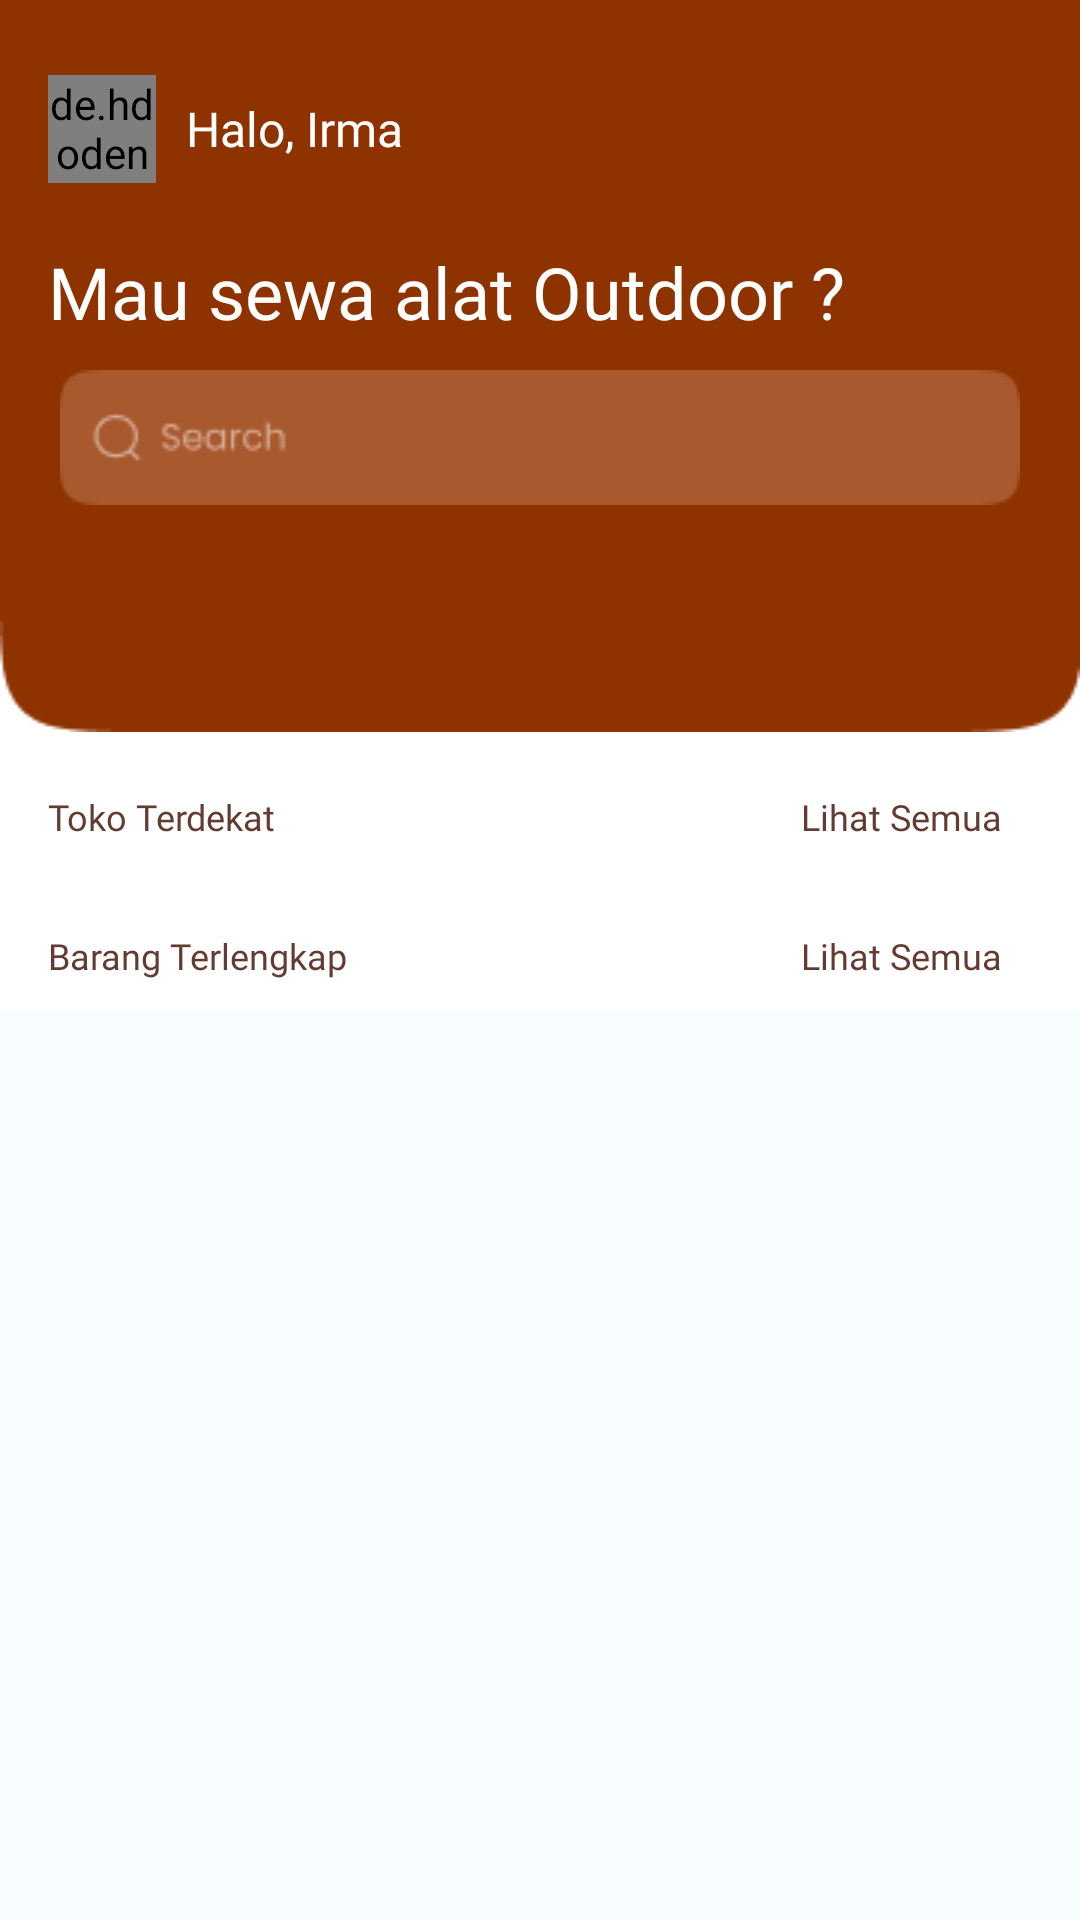

Produce the Android XML layout that renders to this screen, including the resource entries it uses.
<!-- AndroidManifest.xml: application theme Theme.Gea_rent_app -->
<!-- res/layout/fragment_beranda.xml -->
<?xml version="1.0" encoding="utf-8"?>
<ScrollView xmlns:app="http://schemas.android.com/apk/res-auto"
    xmlns:tools="http://schemas.android.com/tools"
    android:layout_width="match_parent"
    android:layout_height="match_parent"
    xmlns:android="http://schemas.android.com/apk/res/android">

<androidx.constraintlayout.widget.ConstraintLayout
    android:layout_width="match_parent"
    android:layout_height="wrap_content"
    tools:context=".ui.BerandaFragment"
    android:background="@color/white">

    <ImageView
        android:id="@+id/bg_beranda"
        android:layout_width="match_parent"
        android:layout_height="wrap_content"
        android:scaleType="fitXY"
        android:src="@drawable/bg_beranda"
        app:layout_constraintEnd_toEndOf="parent"
        app:layout_constraintHorizontal_bias="0.0"
        app:layout_constraintStart_toStartOf="parent"
        app:layout_constraintTop_toTopOf="parent" />

    <LinearLayout
        android:id="@+id/ly_beranda_1"
        android:layout_width="match_parent"
        android:layout_height="wrap_content"
        android:orientation="horizontal"
        app:layout_constraintStart_toStartOf="parent"
        app:layout_constraintTop_toTopOf="parent"
        android:layout_marginHorizontal="16dp"
        android:layout_marginTop="25dp"

       >
        
        <de.hdodenhof.circleimageview.CircleImageView
            android:layout_width="36dp"
            android:layout_height="36dp"
            android:src="@drawable/profile_image"/>

        <TextView
            android:layout_width="wrap_content"
            android:layout_height="wrap_content"
            android:text="@string/sapaan"
            android:layout_marginStart="10dp"
            android:layout_gravity="center_vertical"
            android:fontFamily="@font/poppinsregular"
            android:textColor="@color/white"
            android:textSize="16sp"/>
    </LinearLayout>

    <TextView
        android:id="@+id/tv_deskripsi_onboarding"
        android:layout_width="wrap_content"
        android:layout_height="wrap_content"
        android:text="Mau sewa alat Outdoor ?"
        app:layout_constraintStart_toStartOf="parent"
        app:layout_constraintTop_toBottomOf="@id/ly_beranda_1"
        android:layout_marginStart="16dp"
        android:layout_marginTop="20dp"
        android:textColor="@color/white"
        android:textSize="24sp"
        android:fontFamily="@font/poppinsmedium"/>

    <ImageButton
        android:id="@+id/search_barang"
        android:layout_width="320dp"
        android:layout_height="wrap_content"
        android:src="@drawable/search_bar"
        android:layout_marginTop="10dp"
        app:layout_constraintStart_toStartOf="parent"
        android:layout_marginStart="20dp"
        android:background="@drawable/btn_inline"
        app:layout_constraintTop_toBottomOf="@id/tv_deskripsi_onboarding"/>

    <TextView
        android:layout_width="wrap_content"
        android:layout_height="wrap_content"
        android:text="@string/toko_terdekat"
        android:fontFamily="@font/mulishbold"
        android:textSize="12sp"
        android:paddingStart="16dp"
        android:layout_marginTop="20dp"
        app:layout_constraintStart_toStartOf="parent"
        app:layout_constraintTop_toBottomOf="@id/bg_beranda"
        android:textColor="@color/md_theme_light_secondary"/>


    <LinearLayout
        android:id="@+id/ly_beranda_terdekat"
        android:layout_width="wrap_content"
        android:layout_height="wrap_content"
        android:orientation="horizontal"
        app:layout_constraintEnd_toEndOf="parent"
        app:layout_constraintTop_toBottomOf="@id/bg_beranda"
        android:layout_marginTop="20dp"
        android:paddingEnd="16dp">
        <TextView
            android:id="@+id/tv_terdekat_link"
            android:layout_width="wrap_content"
            android:layout_height="wrap_content"
            android:fontFamily="@font/poppinsregular"
            android:text="Lihat Semua"
            android:textSize="12sp"
            android:textColor="@color/md_theme_light_secondary"
            android:layout_marginEnd="10dp"/>

        <ImageButton
            android:id="@+id/btn_terdekat_lihat_semua_link"
            android:layout_width="wrap_content"
            android:layout_height="wrap_content"
            android:src="@drawable/arrow_right"
            android:background="@color/white"/>

    </LinearLayout>

    <androidx.recyclerview.widget.RecyclerView
        android:id="@+id/rv_toko_terdekat"
        android:layout_width="wrap_content"
        android:layout_height="wrap_content"
        app:layout_constraintTop_toBottomOf="@+id/ly_beranda_terdekat"
        android:layout_marginTop="10dp"
        android:paddingHorizontal="16dp"
        app:layoutManager="androidx.recyclerview.widget.LinearLayoutManager"
        android:orientation="horizontal"
        tools:text="produk"
        tools:itemCount="8"
        app:layout_constraintStart_toStartOf="parent"
        tools:listitem="@layout/toko_adapter"
        />

    <TextView
        android:id="@+id/tv_barang_terlengkap"
        android:layout_width="wrap_content"
        android:layout_height="wrap_content"
        android:text="@string/barang_terlengkap"
        android:fontFamily="@font/mulishbold"
        android:textSize="12sp"
        android:paddingStart="16dp"
        android:layout_marginTop="20dp"
        app:layout_constraintStart_toStartOf="parent"
        android:textColor="@color/md_theme_light_secondary"
        app:layout_constraintTop_toBottomOf="@id/rv_toko_terdekat"/>

    <LinearLayout
        android:id="@+id/ly_beranda_barang_terlengkap"
        android:layout_width="wrap_content"
        android:layout_height="wrap_content"
        android:orientation="horizontal"
        app:layout_constraintEnd_toEndOf="parent"
        app:layout_constraintTop_toBottomOf="@id/rv_toko_terdekat"
        android:layout_marginTop="20dp"
        android:paddingEnd="16dp">
        <TextView
            android:id="@+id/tv_barang_terlengkap_link"
            android:layout_width="wrap_content"
            android:layout_height="wrap_content"
            android:fontFamily="@font/poppinsregular"
            android:text="Lihat Semua"
            android:textSize="12sp"
            android:textColor="@color/md_theme_light_secondary"
            android:layout_marginEnd="10dp"/>

        <ImageButton
            android:id="@+id/btn_barang_terlengkap_link"
            android:layout_width="wrap_content"
            android:layout_height="wrap_content"
            android:src="@drawable/arrow_right"
            android:background="@color/white"/>

    </LinearLayout>

    <androidx.recyclerview.widget.RecyclerView
        android:id="@+id/rv_barang_terlengkap"
        android:layout_width="wrap_content"
        android:layout_height="wrap_content"
        app:layout_constraintTop_toBottomOf="@+id/ly_beranda_barang_terlengkap"
        android:layout_marginTop="10dp"
        android:paddingHorizontal="16dp"
        tools:text="produk"
        tools:itemCount="8"
        app:layout_constraintStart_toStartOf="parent"
        tools:listitem="@layout/barang_terlengkap_adapter"
        app:layoutManager="androidx.recyclerview.widget.LinearLayoutManager"
        android:orientation="horizontal"
        />
</androidx.constraintlayout.widget.ConstraintLayout>
</ScrollView>
<!-- res/layout/toko_adapter.xml (included above) -->
<?xml version="1.0" encoding="utf-8"?>
<com.google.android.material.card.MaterialCardView xmlns:android="http://schemas.android.com/apk/res/android"
    android:layout_width="wrap_content"
    android:layout_height="wrap_content"
    xmlns:app="http://schemas.android.com/apk/res-auto"
    xmlns:tools="http://schemas.android.com/tools"
    android:background="@color/white"
    android:layout_marginEnd="10dp">

    <androidx.constraintlayout.widget.ConstraintLayout
        android:layout_width="wrap_content"
        android:layout_height="wrap_content"
        android:padding="16dp"

        android:background="@color/white"
        >
        <ImageView
            android:id="@+id/iv_toko"
            android:layout_width="200dp"
            android:layout_height="150dp"
            android:src="@drawable/toko2"
            app:layout_constraintStart_toStartOf="parent"
            app:layout_constraintTop_toTopOf="parent"/>
        <TextView
            android:id="@+id/tv_nama_toko"
            android:layout_width="wrap_content"
            android:layout_height="wrap_content"
            tools:text="Green Campus Outdoor"
            app:layout_constraintTop_toBottomOf="@+id/iv_toko"
            app:layout_constraintStart_toStartOf="@id/iv_toko"
            android:textColor="@color/black"
            android:textSize="16dp"
            android:layout_marginTop="5dp"
            android:fontFamily="@font/mulishbold"/>

        <TextView
            android:id="@+id/tv_alamat_toko"
            android:layout_width="wrap_content"
            android:layout_height="wrap_content"
            android:text="Green Campus Outdoor"
            app:layout_constraintTop_toBottomOf="@+id/tv_nama_toko"
            app:layout_constraintStart_toStartOf="@id/tv_nama_toko"
            android:textColor="@color/black"
            android:textSize="12dp"
            tools:text="Jln. Jabaru I No.13"
            android:layout_marginTop="5dp"
            android:fontFamily="@font/mulishregular"/>



    </androidx.constraintlayout.widget.ConstraintLayout>

</com.google.android.material.card.MaterialCardView>
<!-- res/layout/barang_terlengkap_adapter.xml (included above) -->
<?xml version="1.0" encoding="utf-8"?>
<com.google.android.material.card.MaterialCardView xmlns:android="http://schemas.android.com/apk/res/android"
    android:layout_width="wrap_content"
    android:layout_height="wrap_content"
    xmlns:app="http://schemas.android.com/apk/res-auto"
    xmlns:tools="http://schemas.android.com/tools"
    android:background="@color/white"
    android:layout_marginEnd="10dp">

    <LinearLayout
        android:layout_width="match_parent"
        android:layout_height="wrap_content"
        android:background="@color/white"
        android:orientation="vertical"
        android:padding="16dp">

        <ImageView
            android:id="@+id/iv_barang"
            android:layout_width="160dp"
            android:layout_height="160dp"
            tools:src="@drawable/produk3" />

        <TextView
            android:id="@+id/tv_nama_barang"
            android:layout_width="160dp"
            android:layout_height="wrap_content"
            android:layout_marginTop="8dp"
            android:fontFamily="@font/poppinssemibold"
            android:shadowColor="#000000"
            android:textSize="14sp"
            tools:text="Tas Carrier" />


        <LinearLayout
            android:layout_width="wrap_content"
            android:layout_height="wrap_content"
            android:orientation="horizontal"
            android:layout_weight="1">
            <TextView
                android:id="@+id/tv_harga_barang"
                android:layout_width="wrap_content"
                android:layout_height="wrap_content"
                android:textColor="@color/black"
                android:textSize="12dp"
                android:layout_weight="2"
                tools:text="50.000"
                android:fontFamily="@font/mulishregular"
                />

            <TextView
                android:layout_weight="@+id/tv_tersedia"
                android:layout_gravity="end"
                android:id="@+id/tv_stok_barang"
                android:layout_width="wrap_content"
                android:layout_height="wrap_content"
                android:text="Stok:"
                android:layout_marginStart="30dp"/>

            <TextView

                android:id="@+id/tv_jumlah_stok_barang"
                android:layout_width="wrap_content"
                android:layout_height="wrap_content"
                tools:text="10" />
        </LinearLayout>
    </LinearLayout>


</com.google.android.material.card.MaterialCardView>
<!-- resources referenced by this layout -->
<resources>
  <color name="black">#000000</color>
  <color name="md_theme_light_secondary">#633B30</color>
  <color name="white">#FFFFFF</color>
  <!-- drawable btn_inline (drawable) -->
  <?xml version="1.0" encoding="utf-8"?>
  <shape xmlns:android="http://schemas.android.com/apk/res/android">
      <solid
          android:color="@color/seed"/>
  
      <corners
          android:radius="10sp"/>
  </shape>
  <string name="barang_terlengkap">Barang Terlengkap</string>
  <string name="sapaan">Halo, Irma</string>
  <string name="toko_terdekat">Toko Terdekat</string>
  <style name="Theme.Gea_rent_app" parent="Base.Theme.Gea_rent_app" />
  <color name="seed">#8E3200</color>
  <color name="md_theme_light_onPrimary">#FFFFFF</color>
  <color name="md_theme_light_primaryContainer">#FFDBCE</color>
  <color name="md_theme_light_onPrimaryContainer">#370E00</color>
  <color name="md_theme_light_onSecondary">#FFFFFF</color>
  <color name="md_theme_light_secondaryContainer">#FFDBD1</color>
  <color name="md_theme_light_onSecondaryContainer">#3B0900</color>
  <color name="md_theme_light_tertiary">#656100</color>
  <color name="md_theme_light_onTertiary">#FFFFFF</color>
  <color name="md_theme_light_tertiaryContainer">#EFE76C</color>
  <color name="md_theme_light_onTertiaryContainer">#1E1C00</color>
  <color name="md_theme_light_error">#BA1A1A</color>
  <color name="md_theme_light_errorContainer">#FFDAD6</color>
  <color name="md_theme_light_onError">#FFFFFF</color>
  <color name="md_theme_light_onErrorContainer">#410002</color>
  <color name="md_theme_light_background">#F8FDFF</color>
  <color name="md_theme_light_onBackground">#001F25</color>
  <color name="md_theme_light_surface">#F8FDFF</color>
  <color name="md_theme_light_onSurface">#001F25</color>
  <color name="md_theme_light_surfaceVariant">#F5DED6</color>
  <color name="md_theme_light_onSurfaceVariant">#53433E</color>
  <color name="md_theme_light_outline">#85736D</color>
  <color name="md_theme_light_inverseOnSurface">#D6F6FF</color>
  <color name="md_theme_light_inverseSurface">#00363F</color>
  <color name="md_theme_light_inversePrimary">#FFB598</color>
</resources>
